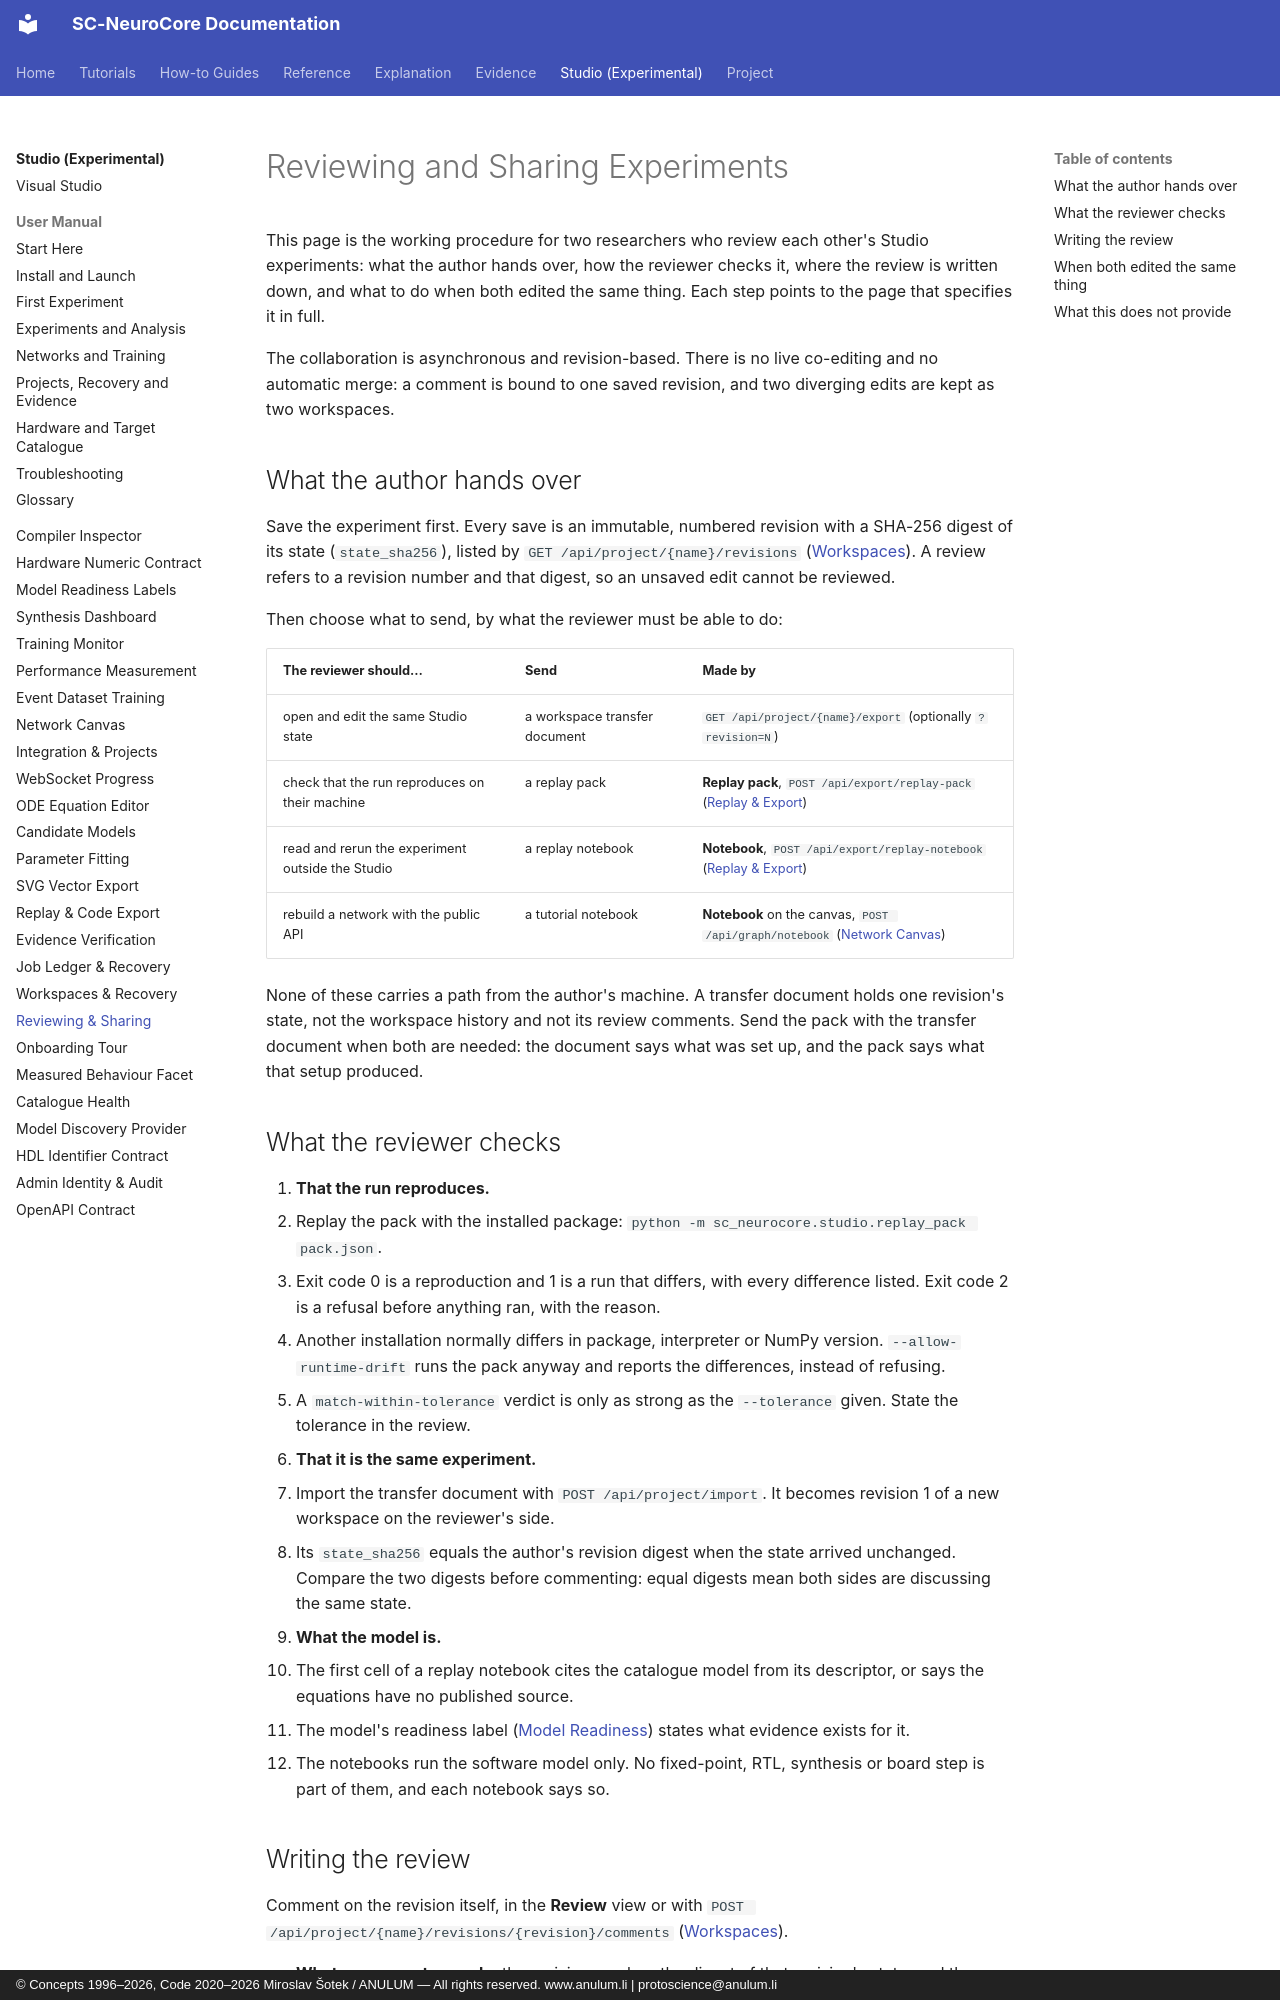

repository: anulum/sc-neurocore · page: studio/collaboration/index.html · generator: mkdocs · copyright: © Concepts 1996–2026, Code 2020–2026 Miroslav Šotek / ANULUM — All rights reserved. www.anulum.li | protoscience@anulum.li

<!-- SPDX-License-Identifier: AGPL-3.0-or-later -->
<!-- Commercial license available -->
<!-- © Concepts 1996–2026 Miroslav Šotek. All rights reserved. -->
<!-- © Code 2020–2026 Miroslav Šotek. All rights reserved. -->
<!-- ORCID: 0009-0009-3560-0851 -->
<!-- Contact: www.anulum.li | protoscience@anulum.li -->

# Reviewing and Sharing Experiments

This page is the working procedure for two researchers who review each other's
Studio experiments: what the author hands over, how the reviewer checks it,
where the review is written down, and what to do when both edited the same
thing. Each step points to the page that specifies it in full.

The collaboration is asynchronous and revision-based. There is no live
co-editing and no automatic merge: a comment is bound to one saved revision,
and two diverging edits are kept as two workspaces.

## What the author hands over

Save the experiment first. Every save is an immutable, numbered revision with
a SHA-256 digest of its state (`state_sha256`), listed by
`GET /api/project/{name}/revisions` ([Workspaces](workspaces.md#history-forks-and-transfer)).
A review refers to a revision number and that digest, so an unsaved edit cannot
be reviewed.

Then choose what to send, by what the reviewer must be able to do:

| The reviewer should… | Send | Made by |
|---|---|---|
| open and edit the same Studio state | a workspace transfer document | `GET /api/project/{name}/export` (optionally `?revision=N`) |
| check that the run reproduces on their machine | a replay pack | **Replay pack**, `POST /api/export/replay-pack` ([Replay & Export](replay-and-export.md#the-replay-pack)) |
| read and rerun the experiment outside the Studio | a replay notebook | **Notebook**, `POST /api/export/replay-notebook` ([Replay & Export](replay-and-export.md#notebook)) |
| rebuild a network with the public API | a tutorial notebook | **Notebook** on the canvas, `POST /api/graph/notebook` ([Network Canvas](network-canvas.md#tutorial-notebook)) |

None of these carries a path from the author's machine. A transfer document
holds one revision's state, not the workspace history and not its review
comments. Send the pack with the transfer document when both are needed: the
document says what was set up, and the pack says what that setup produced.

## What the reviewer checks

1. **That the run reproduces.**
   - Replay the pack with the installed package:
     `python -m sc_neurocore.studio.replay_pack pack.json`.
   - Exit code 0 is a reproduction and 1 is a run that differs, with every
     difference listed. Exit code 2 is a refusal before anything ran, with
     the reason.
   - Another installation normally differs in package, interpreter or NumPy
     version. `--allow-runtime-drift` runs the pack anyway and reports the
     differences, instead of refusing.
   - A `match-within-tolerance` verdict is only as strong as the `--tolerance`
     given. State the tolerance in the review.
2. **That it is the same experiment.**
   - Import the transfer document with `POST /api/project/import`. It becomes
     revision 1 of a new workspace on the reviewer's side.
   - Its `state_sha256` equals the author's revision digest when the state
     arrived unchanged. Compare the two digests before commenting: equal
     digests mean both sides are discussing the same state.
3. **What the model is.**
   - The first cell of a replay notebook cites the catalogue model from its
     descriptor, or says the equations have no published source.
   - The model's readiness label ([Model Readiness](model-readiness.md))
     states what evidence exists for it.
   - The notebooks run the software model only. No fixed-point, RTL, synthesis
     or board step is part of them, and each notebook says so.
